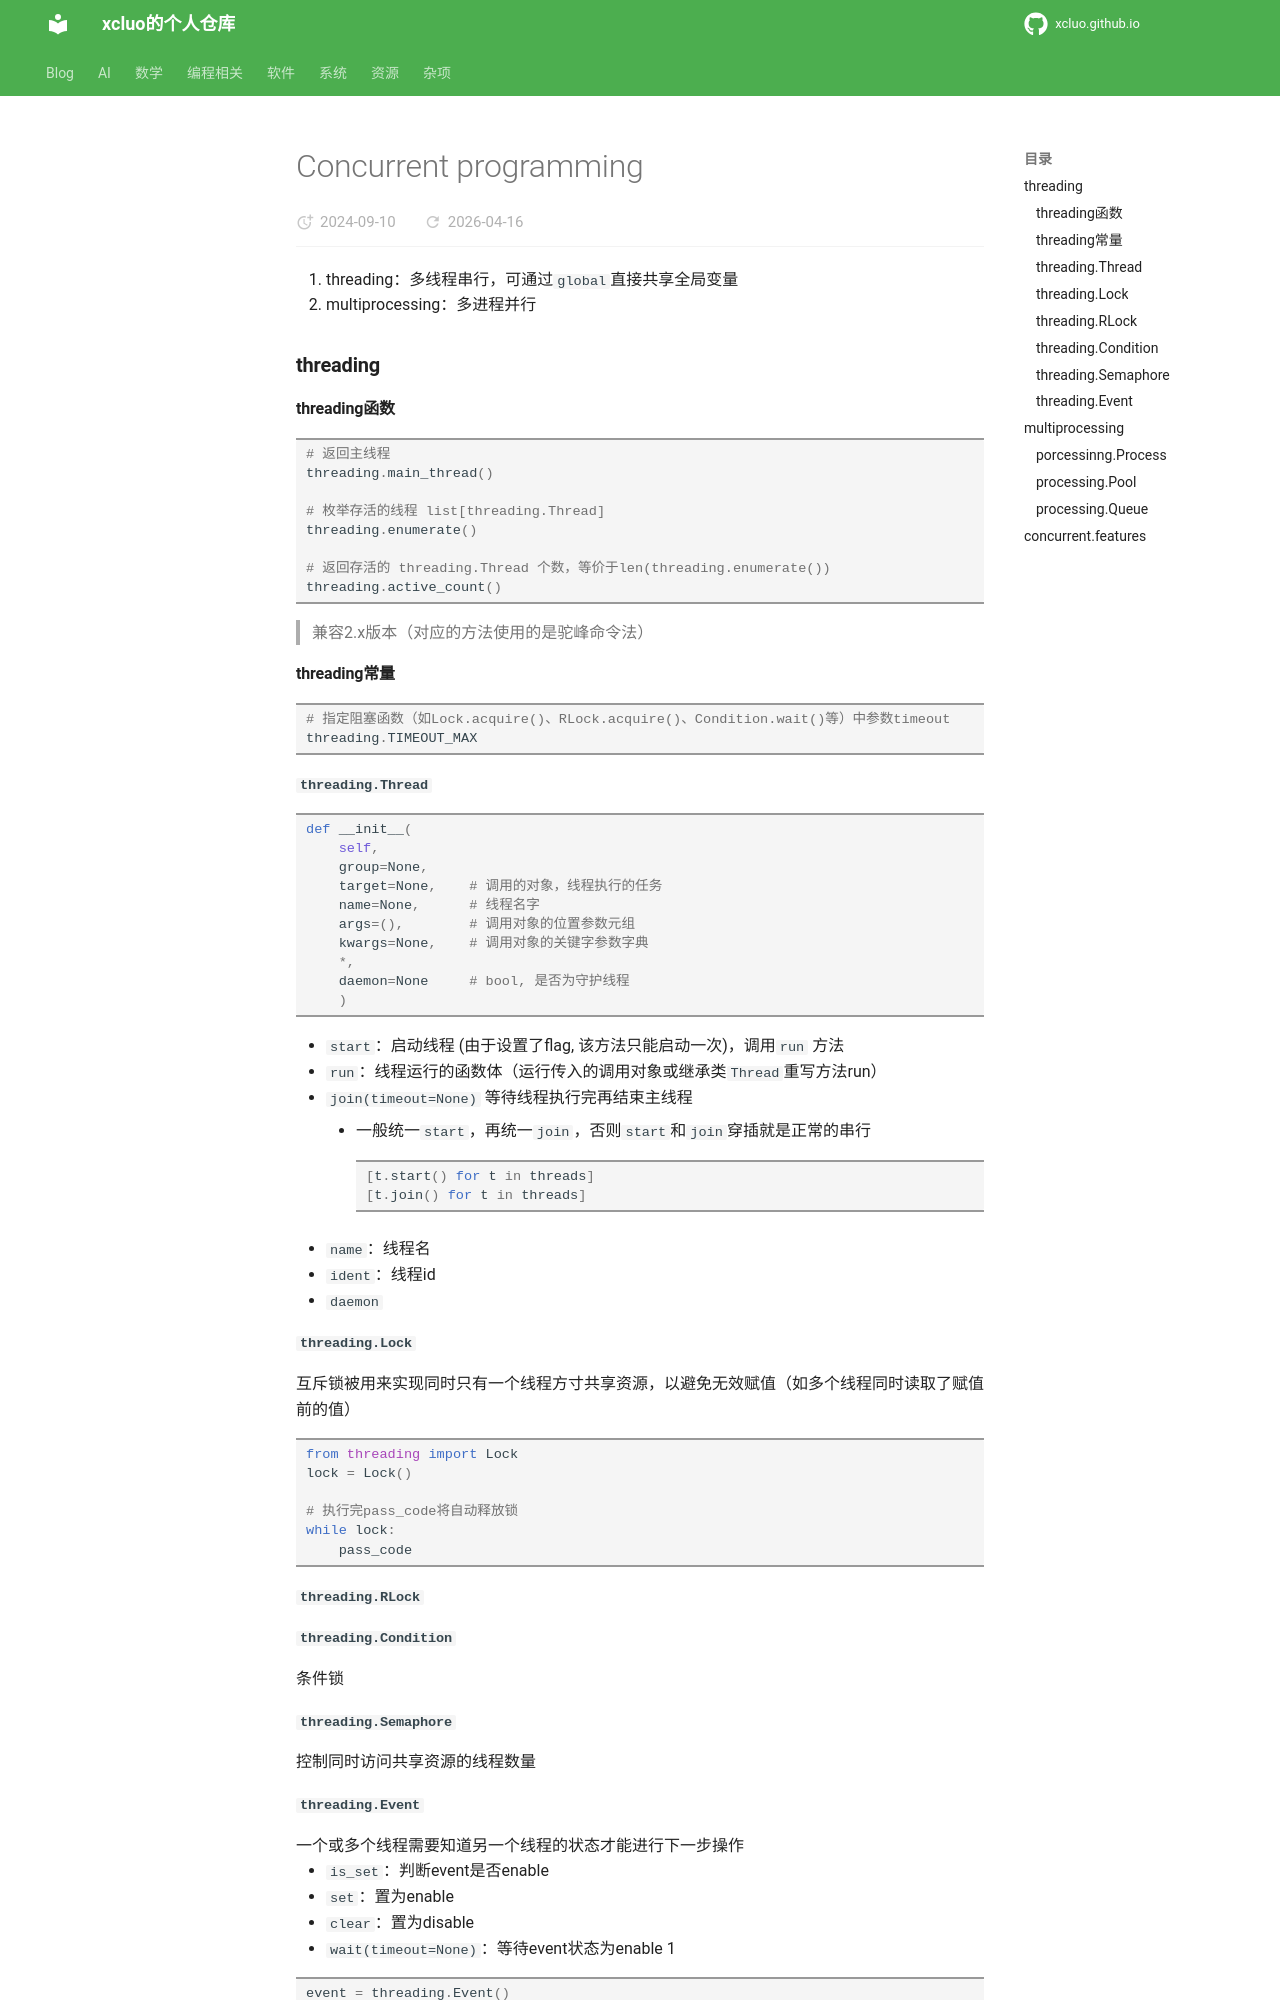

repository: xcluo/xcluo.github.io · page: Programing/Python/libs/concurrent_programming.html · generator: mkdocs


1. threading：多线程串行，可通过`global`直接共享全局变量
2. multiprocessing：多进程并行

### threading

#### threading函数

```python
# 返回主线程
threading.main_thread()

# 枚举存活的线程 list[threading.Thread]
threading.enumerate()

# 返回存活的 threading.Thread 个数，等价于len(threading.enumerate())
threading.active_count()
```
> 兼容2.x版本（对应的方法使用的是驼峰命令法）

#### threading常量
```python
# 指定阻塞函数（如Lock.acquire()、RLock.acquire()、Condition.wait()等）中参数timeout
threading.TIMEOUT_MAX
```

#### `threading.Thread`
```python
def __init__(
    self, 
    group=None, 
    target=None,    # 调用的对象，线程执行的任务 
    name=None,      # 线程名字
    args=(),        # 调用对象的位置参数元组
    kwargs=None,    # 调用对象的关键字参数字典
    *, 
    daemon=None     # bool, 是否为守护线程
    )
```

- `start`：启动线程 (由于设置了flag, 该方法只能启动一次)，调用`run` 方法
- `run`：线程运行的函数体（运行传入的调用对象或继承类`Thread`重写方法run）
- `join(timeout=None)` 等待线程执行完再结束主线程
    - 一般统一`start`，再统一`join`，否则`start`和`join`穿插就是正常的串行
    ```python
    [t.start() for t in threads]
    [t.join() for t in threads]
    ```
- `name`：线程名
- `ident`：线程id
- `daemon`

#### `threading.Lock`
互斥锁被用来实现同时只有一个线程方寸共享资源，以避免无效赋值（如多个线程同时读取了赋值前的值）
```python
from threading import Lock
lock = Lock()

# 执行完pass_code将自动释放锁
while lock:
    pass_code
```
#### `threading.RLock`
#### `threading.Condition`
条件锁
#### `threading.Semaphore`
控制同时访问共享资源的线程数量
